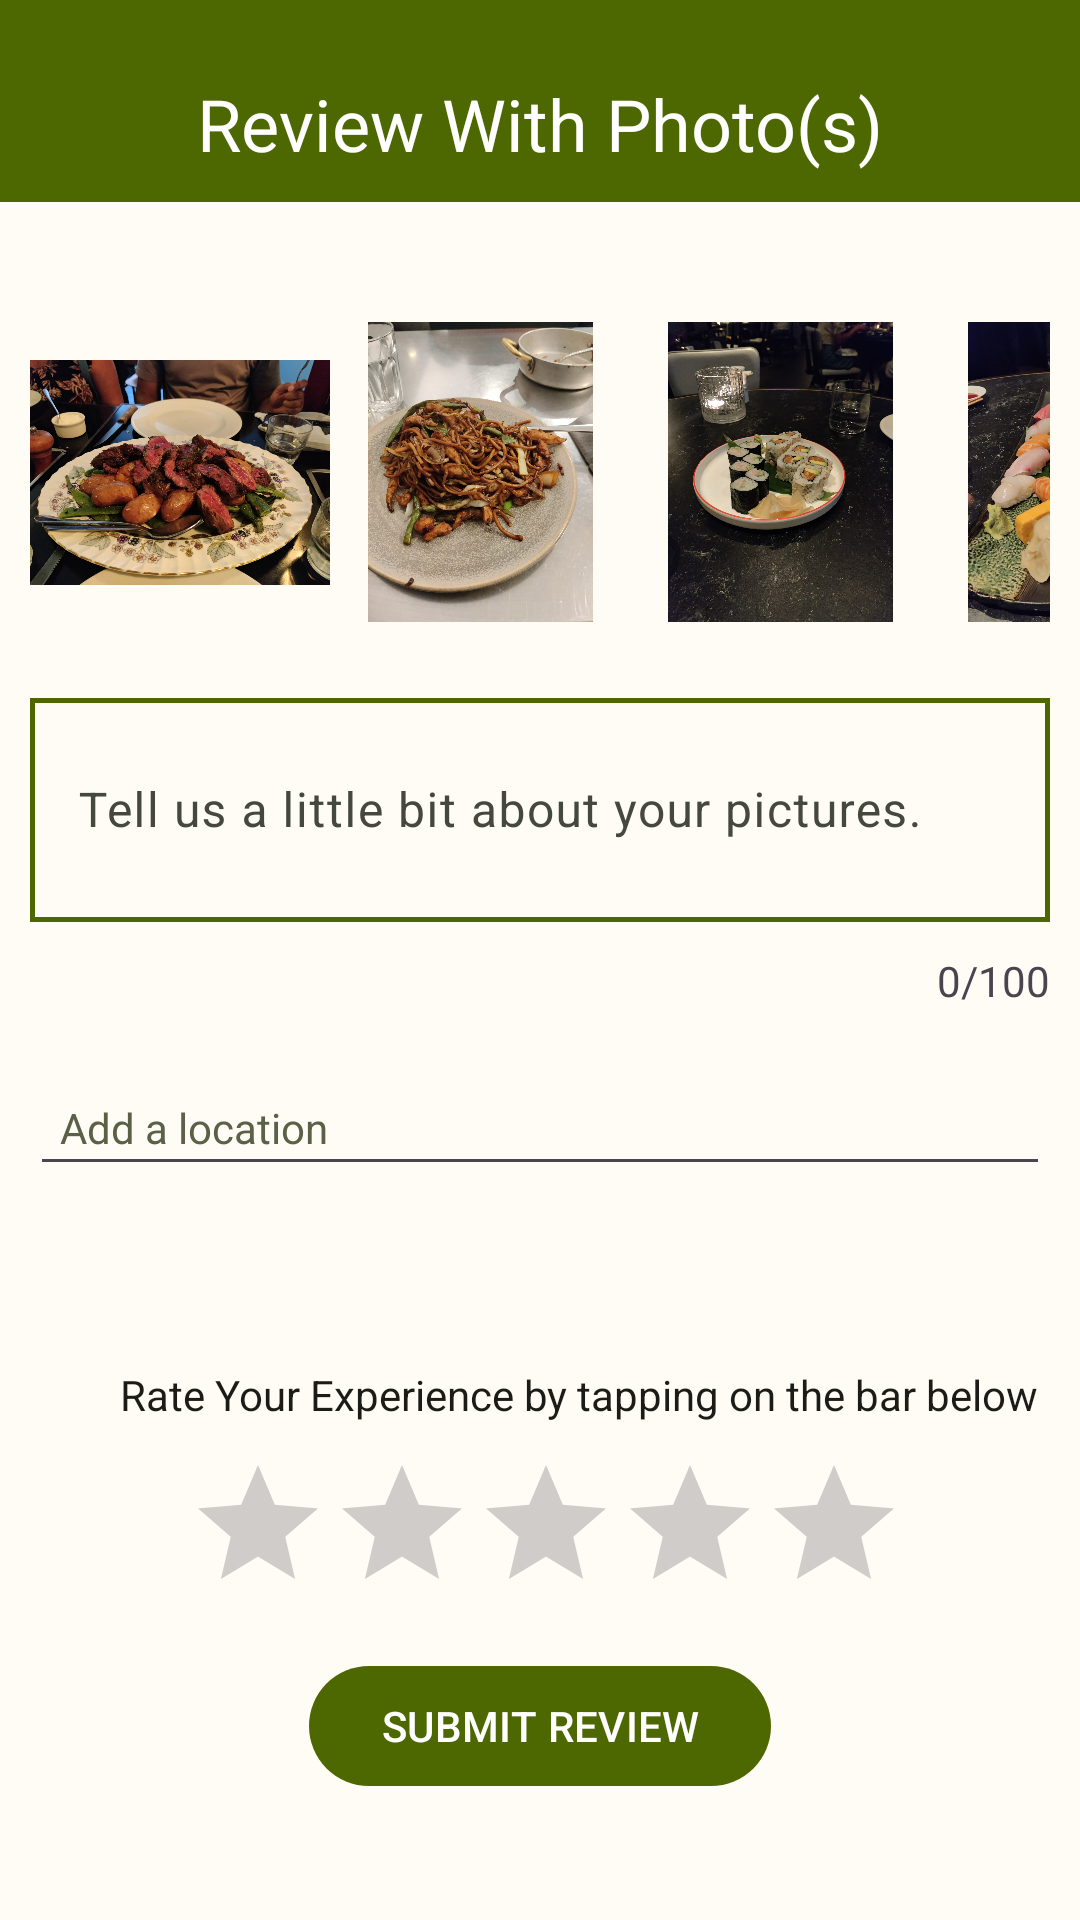

Produce the Android XML layout that renders to this screen, including the resource entries it uses.
<!-- AndroidManifest.xml: application theme Theme.ChowRate -->
<!-- res/layout/activity_photo_review.xml -->
<?xml version="1.0" encoding="utf-8"?>
<androidx.appcompat.widget.LinearLayoutCompat xmlns:android="http://schemas.android.com/apk/res/android"
    xmlns:app="http://schemas.android.com/apk/res-auto"
    xmlns:tools="http://schemas.android.com/tools"
    android:layout_width="match_parent"
    android:layout_height="match_parent"
    android:background="@color/md_theme_light_background"
    android:orientation="vertical"
    tools:context=".ui.activities.PhotoReviewActivity">

    <com.google.android.material.appbar.MaterialToolbar
        android:layout_width="match_parent"
        android:layout_height="wrap_content"
        android:background="@color/md_theme_light_primary">

        <TextView
            android:id="@+id/textView2"
            android:layout_width="wrap_content"
            android:layout_height="wrap_content"
            android:layout_gravity="center"
            android:layout_marginTop="15dp"
            android:padding="10dp"
            android:text="@string/photo_review"
            android:textColor="@color/md_theme_light_onPrimary"
            android:textSize="24sp" />

    </com.google.android.material.appbar.MaterialToolbar>

    <LinearLayout
        android:layout_width="match_parent"
        android:layout_height="wrap_content"
        android:layout_marginTop="30dp"
        android:orientation="horizontal"
        android:padding="10dp">

        <ImageView
            android:id="@+id/imageView3"
            android:layout_width="100dp"
            android:layout_height="100dp"
            android:src="@drawable/food_pic1" />

        <ImageView
            android:id="@+id/imageView4"
            android:layout_width="100dp"
            android:layout_height="100dp"
            android:src="@drawable/food_pic2" />

        <ImageView
            android:id="@+id/imageView5"
            android:layout_width="100dp"
            android:layout_height="100dp"
            android:src="@drawable/food_pic3" />

        <ImageView
            android:id="@+id/imageView6"
            android:layout_width="100dp"
            android:layout_height="100dp"
            android:src="@drawable/food_pic4" />

    </LinearLayout>

    <com.google.android.material.textfield.TextInputLayout
        android:layout_width="match_parent"
        android:layout_height="wrap_content"
        android:padding="10dp">

        <com.google.android.material.textfield.TextInputEditText
            android:id="@+id/editTextExperience"
            android:layout_width="match_parent"
            android:layout_height="wrap_content"
            android:background="@drawable/straight_edit_text_background"
            android:ems="10"
            android:hint="@string/prompt_picture_description"
            android:inputType="textMultiLine"
            android:minEms="70"
            android:minLines="2"
            android:textColor="@color/md_theme_light_onBackground"
            android:textColorHint="@color/md_theme_light_secondary"
            android:textSize="16sp">

        </com.google.android.material.textfield.TextInputEditText>
    </com.google.android.material.textfield.TextInputLayout>

    <TextView
        android:id="@+id/characterCountTextView"
        android:layout_width="wrap_content"
        android:layout_height="wrap_content"
        android:layout_gravity="end"
        android:layout_marginEnd="10dp"
        android:text="@string/character_count_written_review"
        app:drawableLeftCompat="@drawable/baseline_edit_note_24"
        app:drawableTint="@color/md_theme_light_secondary" />

    <AutoCompleteTextView
        android:id="@+id/autoCompleteLocation"
        android:layout_width="match_parent"
        android:layout_height="wrap_content"
        android:layout_marginHorizontal="10dp"
        android:layout_marginTop="20dp"
        android:drawableStart="@drawable/baseline_search_24"
        android:drawableTint="@color/md_theme_light_secondary"
        android:hint="@string/location_hint"
        android:padding="10dp"
        android:textColor="@color/md_theme_light_onBackground"
        android:textColorHint="@color/md_theme_light_secondary"
        android:textSize="14sp" />

    <Spinner
        android:id="@+id/locationDropdown"
        android:layout_width="0dp"
        android:layout_height="0dp"
        android:visibility="visible" />

    <TextView
        android:id="@+id/textViewRateExperience"
        android:layout_width="match_parent"
        android:layout_height="wrap_content"
        android:layout_marginStart="30dp"
        android:layout_marginTop="50dp"
        android:padding="10dp"
        android:text="@string/rate_your_experience"
        android:textColor="@color/md_theme_light_onBackground" />

    <RatingBar
        android:id="@+id/ratingBar"
        android:layout_width="236dp"
        android:layout_height="wrap_content"
        android:layout_gravity="center"
        android:backgroundTint="@color/md_theme_light_primary" />

    <com.google.android.material.button.MaterialButton
        android:id="@+id/writeReviewButton"
        android:layout_width="wrap_content"
        android:layout_height="wrap_content"
        android:layout_gravity="center"
        android:layout_marginTop="10dp"
        android:text="@string/action_submit_review"
        android:textAllCaps="true" />
</androidx.appcompat.widget.LinearLayoutCompat>
<!-- resources referenced by this layout -->
<resources>
  <color name="md_theme_light_background">#FEFCF4</color>
  <color name="md_theme_light_onBackground">#1B1C17</color>
  <color name="md_theme_light_onPrimary">#FFFFFF</color>
  <color name="md_theme_light_primary">#4D6701</color>
  <color name="md_theme_light_secondary">#5A6147</color>
  <!-- drawable straight_edit_text_background (drawable) -->
  <?xml version="1.0" encoding="utf-8"?>
  <shape xmlns:android="http://schemas.android.com/apk/res/android"
      android:shape="rectangle">
  
      <solid android:color="@color/md_theme_light_background"/>
      <stroke android:width="1.5dp"
          android:color="@color/md_theme_light_primary"/>
  </shape>
  <string name="action_submit_review">Submit Review</string>
  <string name="character_count_written_review">0/100</string>
  <string name="location_hint">Add a location</string>
  <string name="photo_review">Review With Photo(s)</string>
  <string name="prompt_picture_description">Tell us a little bit about your pictures.</string>
  <string name="rate_your_experience">Rate Your Experience by tapping on the bar below</string>
  <style name="Theme.ChowRate" parent="Base.Theme.ChowRate" />
  <color name="md_theme_light_primaryContainer">#CEEF81</color>
  <color name="md_theme_light_onPrimaryContainer">#151F00</color>
  <color name="md_theme_light_onSecondary">#FFFFFF</color>
  <color name="md_theme_light_secondaryContainer">#DFE6C5</color>
  <color name="md_theme_light_onSecondaryContainer">#181E09</color>
  <color name="md_theme_light_tertiary">#39665F</color>
  <color name="md_theme_light_onTertiary">#FFFFFF</color>
  <color name="md_theme_light_tertiaryContainer">#BCECE3</color>
  <color name="md_theme_light_onTertiaryContainer">#00201C</color>
  <color name="md_theme_light_error">#BA1A1A</color>
  <color name="md_theme_light_errorContainer">#FFDAD6</color>
  <color name="md_theme_light_onError">#FFFFFF</color>
  <color name="md_theme_light_onErrorContainer">#410002</color>
  <color name="md_theme_light_surface">#FEFCF4</color>
  <color name="md_theme_light_onSurface">#1B1C17</color>
  <color name="md_theme_light_surfaceVariant">#E2E4D4</color>
  <color name="md_theme_light_onSurfaceVariant">#45483C</color>
  <color name="md_theme_light_outline">#76786B</color>
  <color name="md_theme_light_inverseOnSurface">#F2F1E9</color>
  <color name="md_theme_light_inverseSurface">#30312C</color>
  <color name="md_theme_light_inversePrimary">#B2D268</color>
</resources>
